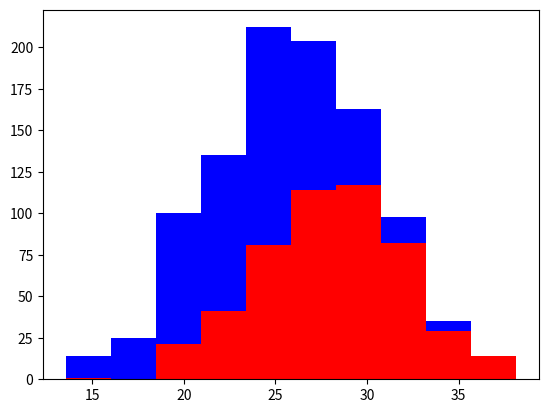

Write the Python code that produced this figure.
import numpy as np
import matplotlib.pyplot as plt

grehounds = 500
labs = 500

grey_height = 28 + 4 * np.random.randn(grehounds)
lab_height = 24 + 4 * np.random.randn(labs)

plt.hist([grey_height, lab_height], stacked=True, color=['r', 'b'])
plt.show()